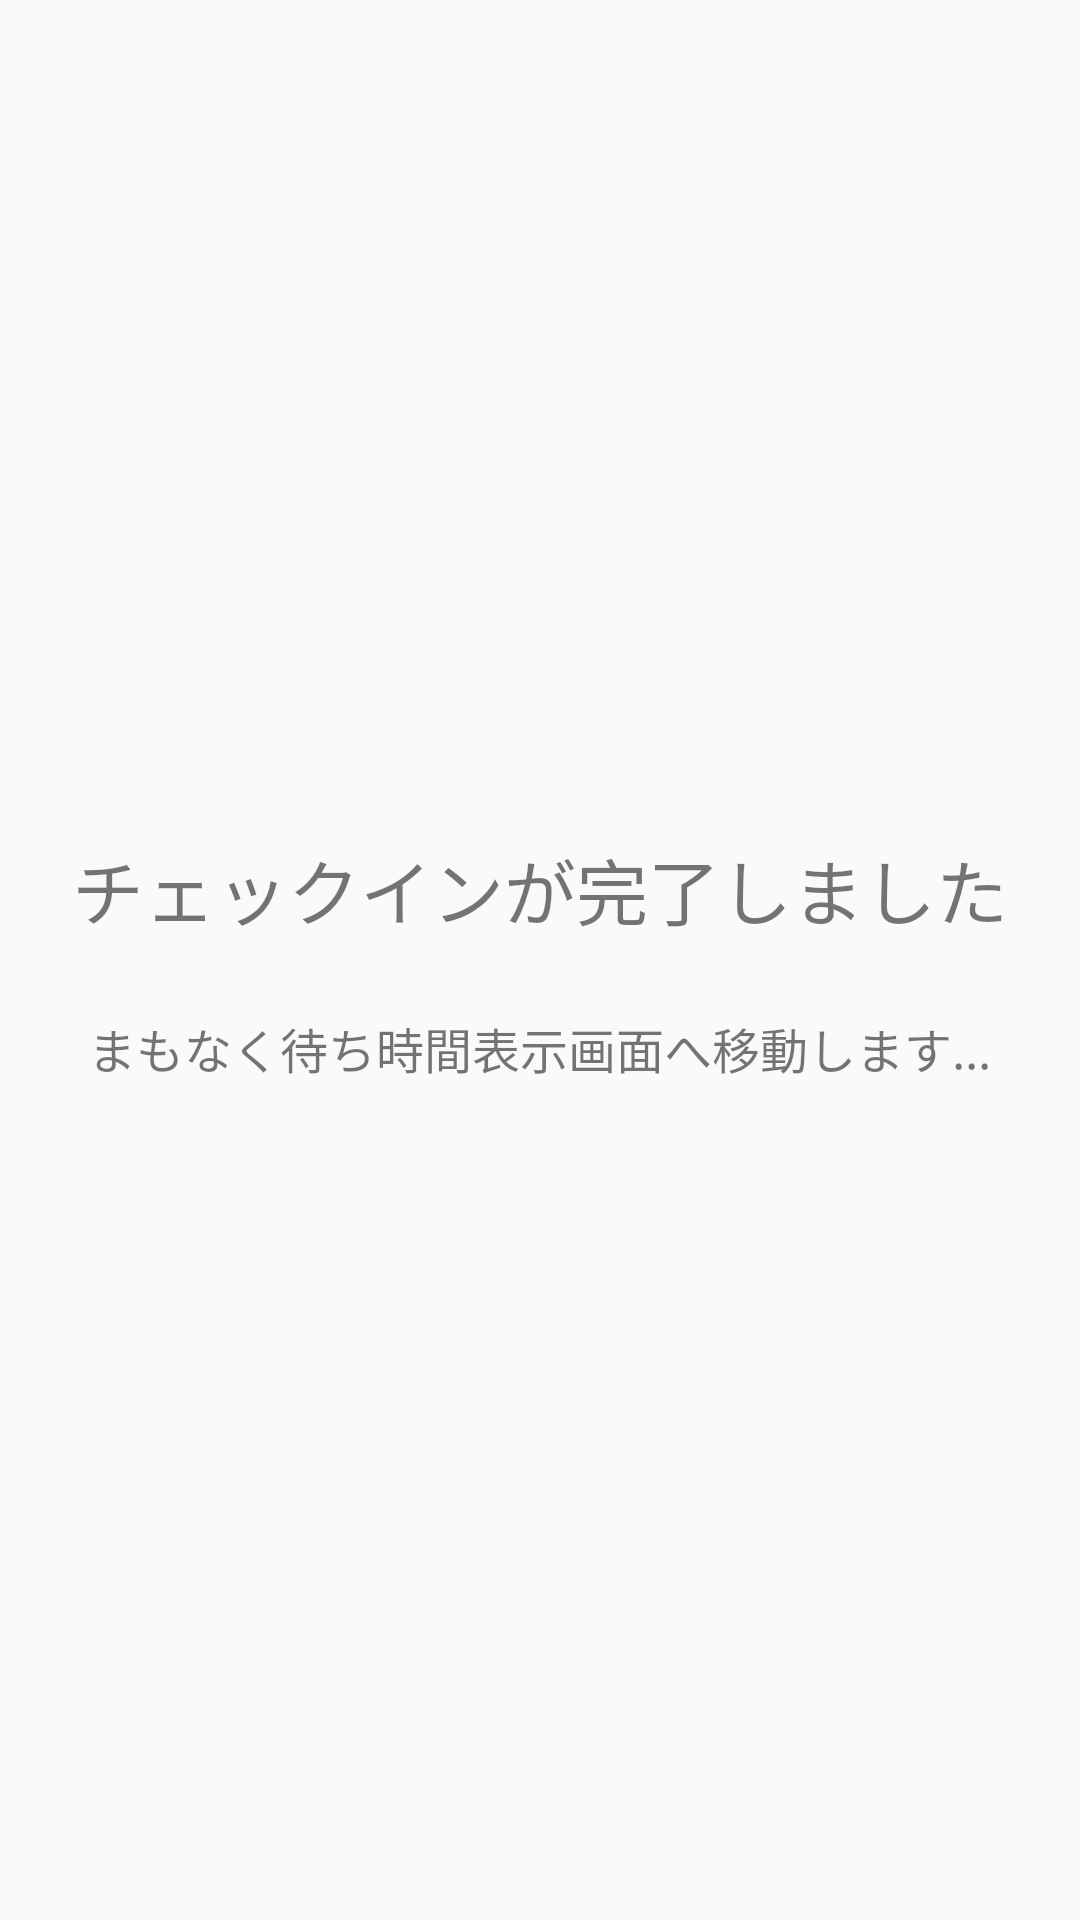

Produce the Android XML layout that renders to this screen, including the resource entries it uses.
<!-- AndroidManifest.xml: application theme Theme.TrackLog -->
<!-- res/layout/activity_check_in_complete.xml -->
<?xml version="1.0" encoding="utf-8"?>
<LinearLayout xmlns:android="http://schemas.android.com/apk/res/android"
    android:layout_width="match_parent"
    android:layout_height="match_parent"
    android:gravity="center"
    android:orientation="vertical"
    android:padding="16dp">

    
    <TextView
        android:id="@+id/checkInCompleteTextView"
        android:layout_width="wrap_content"
        android:layout_height="wrap_content"
        android:layout_marginBottom="24dp"
        android:text="@string/TextCompletedCheckIn"
        android:textSize="24sp" />

    
    <TextView
        android:id="@+id/autoTransitionTextView"
        android:layout_width="wrap_content"
        android:layout_height="wrap_content"
        android:text="@string/TextSoonWaitingTime"
        android:textSize="16sp" />

</LinearLayout>
<!-- resources referenced by this layout -->
<resources>
  <string name="TextCompletedCheckIn">チェックインが完了しました</string>
  <string name="TextSoonWaitingTime">まもなく待ち時間表示画面へ移動します...</string>
  <style name="Theme.TrackLog" parent="Theme.AppCompat.Light.NoActionBar">
          
          
          <item name="colorPrimary">@color/colorPrimary</item>
          <item name="colorPrimaryDark">@color/colorPrimaryDark</item>
          <item name="colorAccent">@color/colorAccent</item>
      </style>
  <!-- not gathered from this repository: default colours our renderer supplied (Android Studio template values) -->
  <color name="colorPrimary">#FF6200EE</color>
  <color name="colorPrimaryDark">#FF3700B3</color>
  <color name="colorAccent">#FF03DAC5</color>
</resources>
